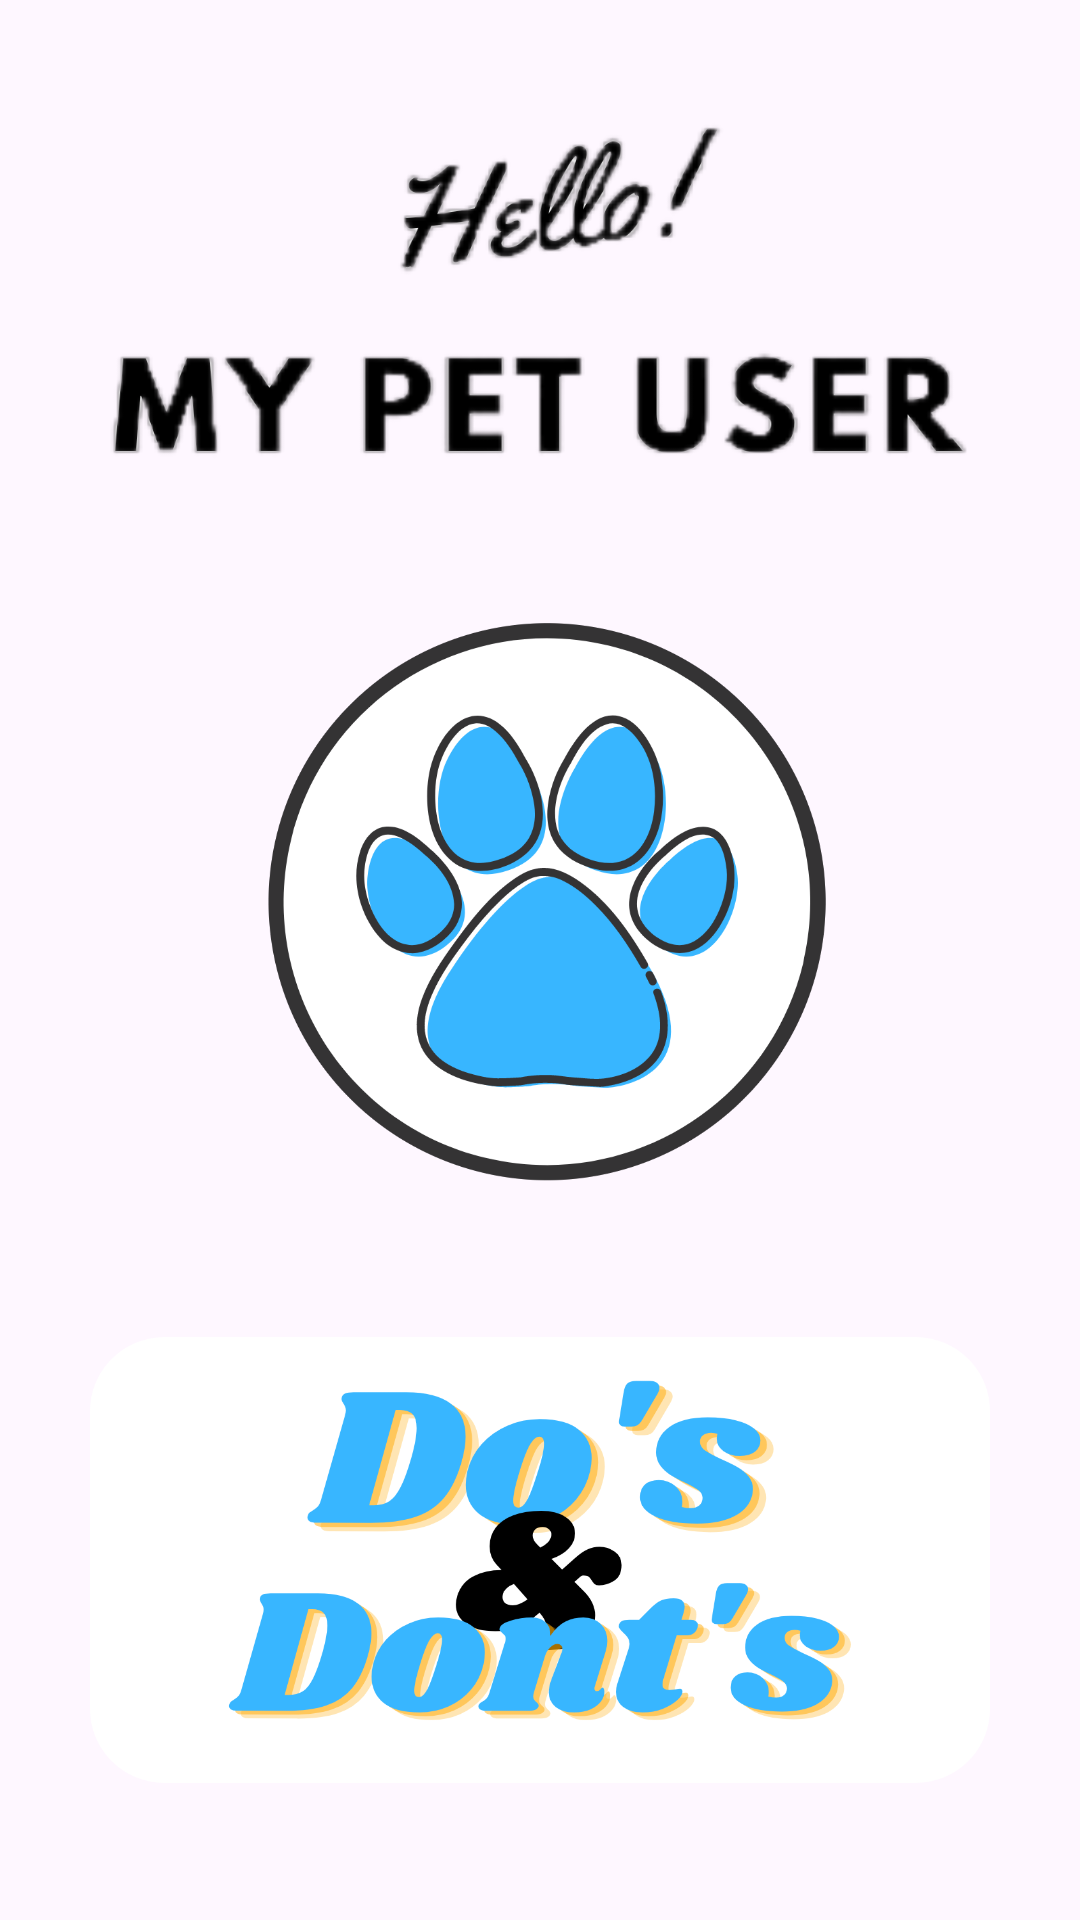

Reconstruct the res/layout file that produces this screen, plus the resources it refers to.
<!-- AndroidManifest.xml: application theme Theme.Material3.DayNight -->
<!-- res/layout/fragment_home.xml -->
<?xml version="1.0" encoding="utf-8"?>
<LinearLayout xmlns:android="http://schemas.android.com/apk/res/android"
    xmlns:app="http://schemas.android.com/apk/res-auto"
    xmlns:tools="http://schemas.android.com/tools"
    android:layout_width="match_parent"
    android:layout_height="wrap_content"
    android:orientation="vertical"
    tools:context=".HomeFragment">

    <ImageView
        android:layout_width="wrap_content"
        android:layout_height="200dp"
        android:src="@drawable/hellobtn" />


    <ImageView
        android:layout_width="wrap_content"
        android:layout_height="200dp"
        android:src="@drawable/pawlogo" />







    <ImageView
        android:layout_width="300dp"
        android:id="@+id/dos"
        android:layout_height="wrap_content"
        android:layout_gravity="center"
        android:src="@drawable/btndos"/>


</LinearLayout>
<!-- resources referenced by this layout -->
<resources>
  <!-- drawable btndos: png bitmap (drawable, 113309 bytes) -->
  <!-- drawable hellobtn: png bitmap (drawable, 135002 bytes) -->
  <!-- drawable pawlogo: png bitmap (drawable, 86050 bytes) -->
</resources>
